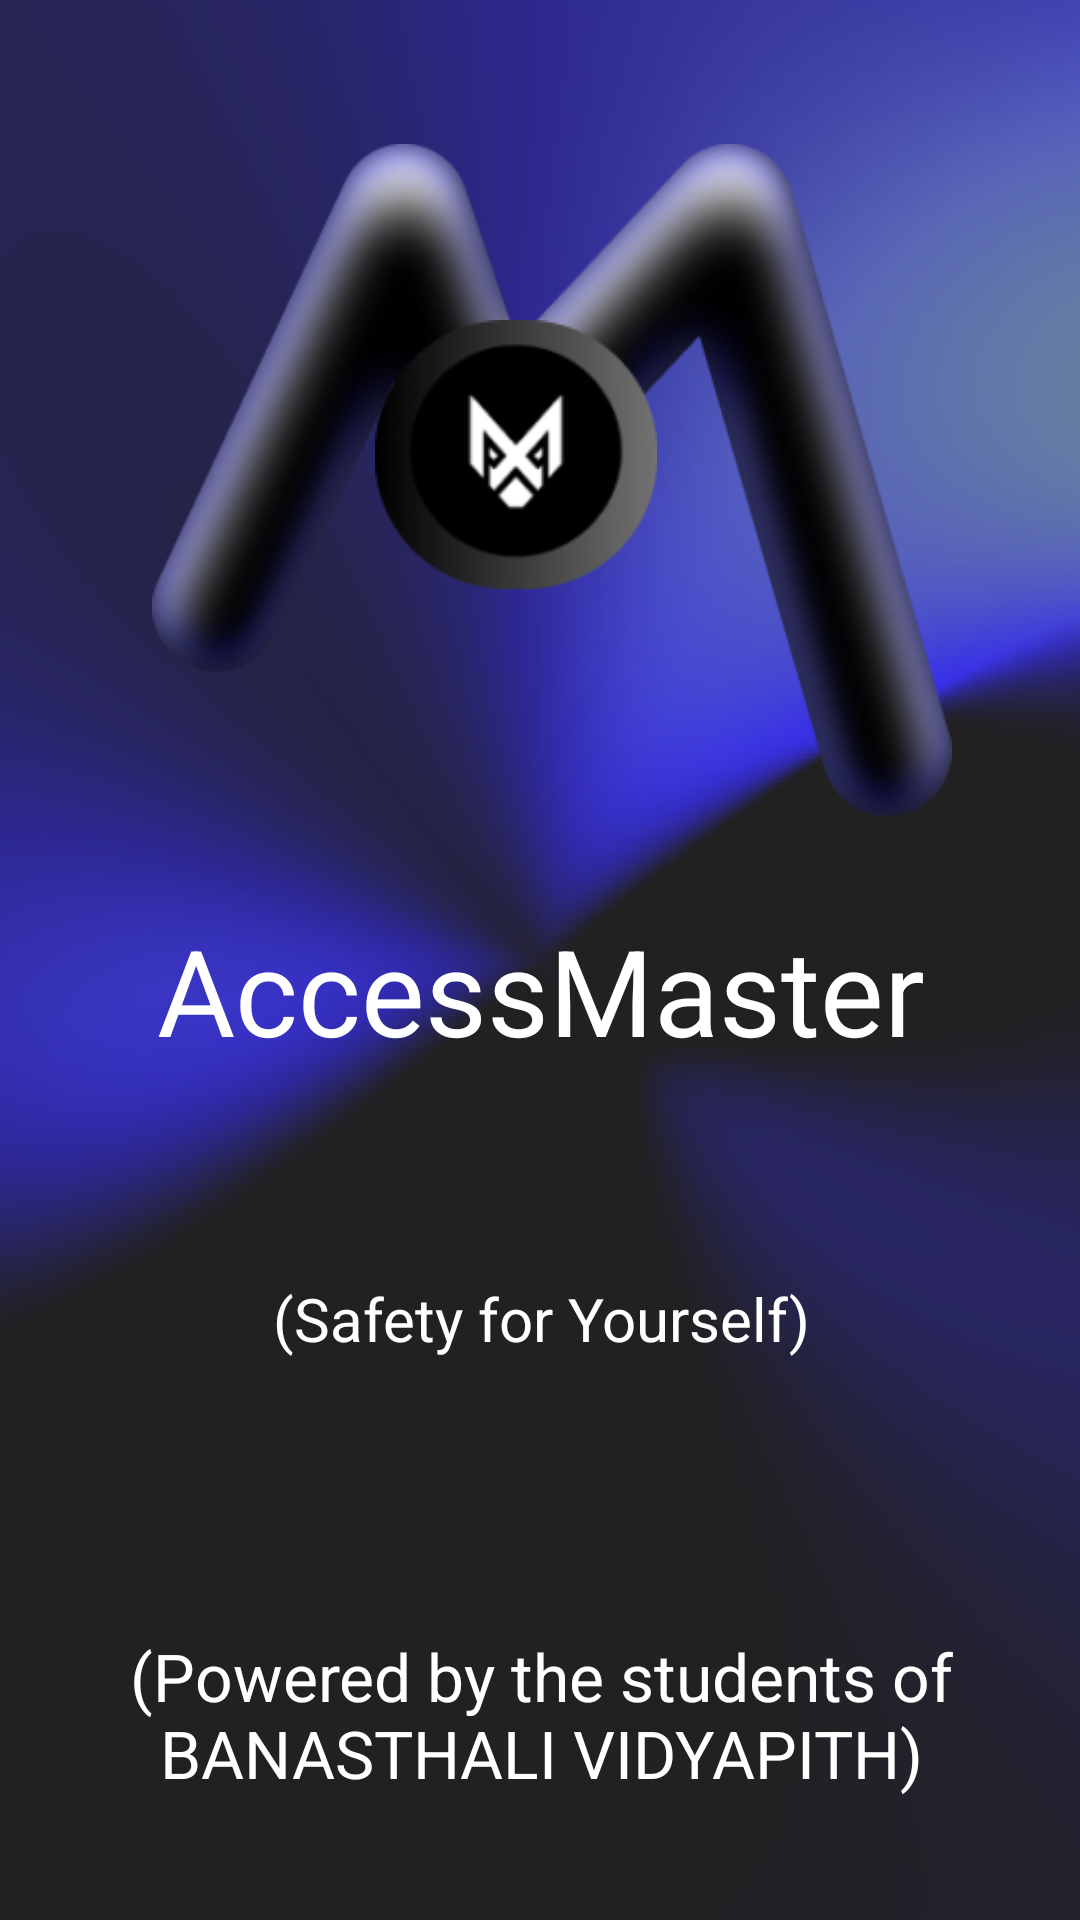

Reconstruct the res/layout file that produces this screen, plus the resources it refers to.
<!-- AndroidManifest.xml: application theme Theme.AccessMaster -->
<!-- res/layout/activity_front.xml -->
<?xml version="1.0" encoding="utf-8"?>
<androidx.constraintlayout.widget.ConstraintLayout xmlns:android="http://schemas.android.com/apk/res/android"
    xmlns:app="http://schemas.android.com/apk/res-auto"
    xmlns:tools="http://schemas.android.com/tools"
    android:id="@+id/main"
    android:layout_width="match_parent"
    android:layout_height="match_parent"
    android:background="@drawable/back"
    tools:context=".front">

    

    

    

    

    

    <ImageView
        android:id="@+id/imageView9"
        android:layout_width="0dp"
        android:layout_height="0dp"
        android:layout_marginTop="48dp"
        app:layout_constraintEnd_toEndOf="parent"
        app:layout_constraintHeight_percent="0.35"
        app:layout_constraintHorizontal_bias="0.609"
        app:layout_constraintStart_toStartOf="parent"
        app:layout_constraintTop_toTopOf="parent"
        app:layout_constraintWidth_percent="0.9"
        app:srcCompat="@drawable/bg" />

    <ImageView
        android:id="@+id/imageView8"
        android:layout_width="94dp"
        android:layout_height="97dp"
        app:layout_constraintBottom_toBottomOf="@+id/imageView9"
        app:layout_constraintEnd_toEndOf="parent"
        app:layout_constraintHeight_percent="0.2"
        app:layout_constraintHorizontal_bias="0.47"
        app:layout_constraintStart_toStartOf="parent"
        app:layout_constraintTop_toTopOf="@+id/imageView9"
        app:layout_constraintVertical_bias="0.433"
        app:layout_constraintWidth_percent="0.3"
        app:srcCompat="@drawable/am" />

    <TextView
        android:id="@+id/textView3"
        android:layout_width="408dp"
        android:layout_height="70dp"
        android:gravity="center"
        android:padding="10dp"
        android:text="AccessMaster"
        android:textColor="@android:color/white"
        android:textSize="40sp"
        app:layout_constraintBottom_toBottomOf="parent"
        app:layout_constraintEnd_toEndOf="parent"
        app:layout_constraintStart_toStartOf="parent"
        app:layout_constraintTop_toBottomOf="@+id/imageView9"
        app:layout_constraintVertical_bias="0.072" />

    <TextView
        android:id="@+id/textView2"
        android:layout_width="411dp"
        android:layout_height="wrap_content"
        android:layout_marginTop="144dp"
        android:gravity="center"
        android:padding="10dp"
        android:text="(Safety for Yourself)"
        android:textColor="@android:color/white"
        android:textSize="20sp"
        app:layout_constraintEnd_toEndOf="parent"
        app:layout_constraintStart_toStartOf="parent"
        app:layout_constraintTop_toBottomOf="@+id/imageView9" />

    <TextView
        android:id="@+id/textView4"
        android:layout_width="411dp"
        android:layout_height="wrap_content"
        android:gravity="center"
        android:padding="10dp"
        android:text="(Powered by the students of BANASTHALI VIDYAPITH)"
        android:textColor="@android:color/white"
        android:textSize="22sp"
        app:layout_constraintBottom_toBottomOf="parent"
        app:layout_constraintEnd_toEndOf="parent"
        app:layout_constraintStart_toStartOf="parent"
        app:layout_constraintTop_toBottomOf="@+id/imageView9"
        app:layout_constraintVertical_bias="0.894" />

</androidx.constraintlayout.widget.ConstraintLayout>
<!-- resources referenced by this layout -->
<resources>
  <!-- drawable am: png bitmap (drawable, 7078 bytes) -->
  <!-- drawable back: png bitmap (drawable, 58696 bytes) -->
  <!-- drawable bg: png bitmap (drawable, 53830 bytes) -->
  <style name="Theme.AccessMaster" parent="Base.Theme.AccessMaster" />
  <style name="Base.Theme.AccessMaster" parent="Theme.Material3.DayNight.NoActionBar">
          
          
      </style>
</resources>
